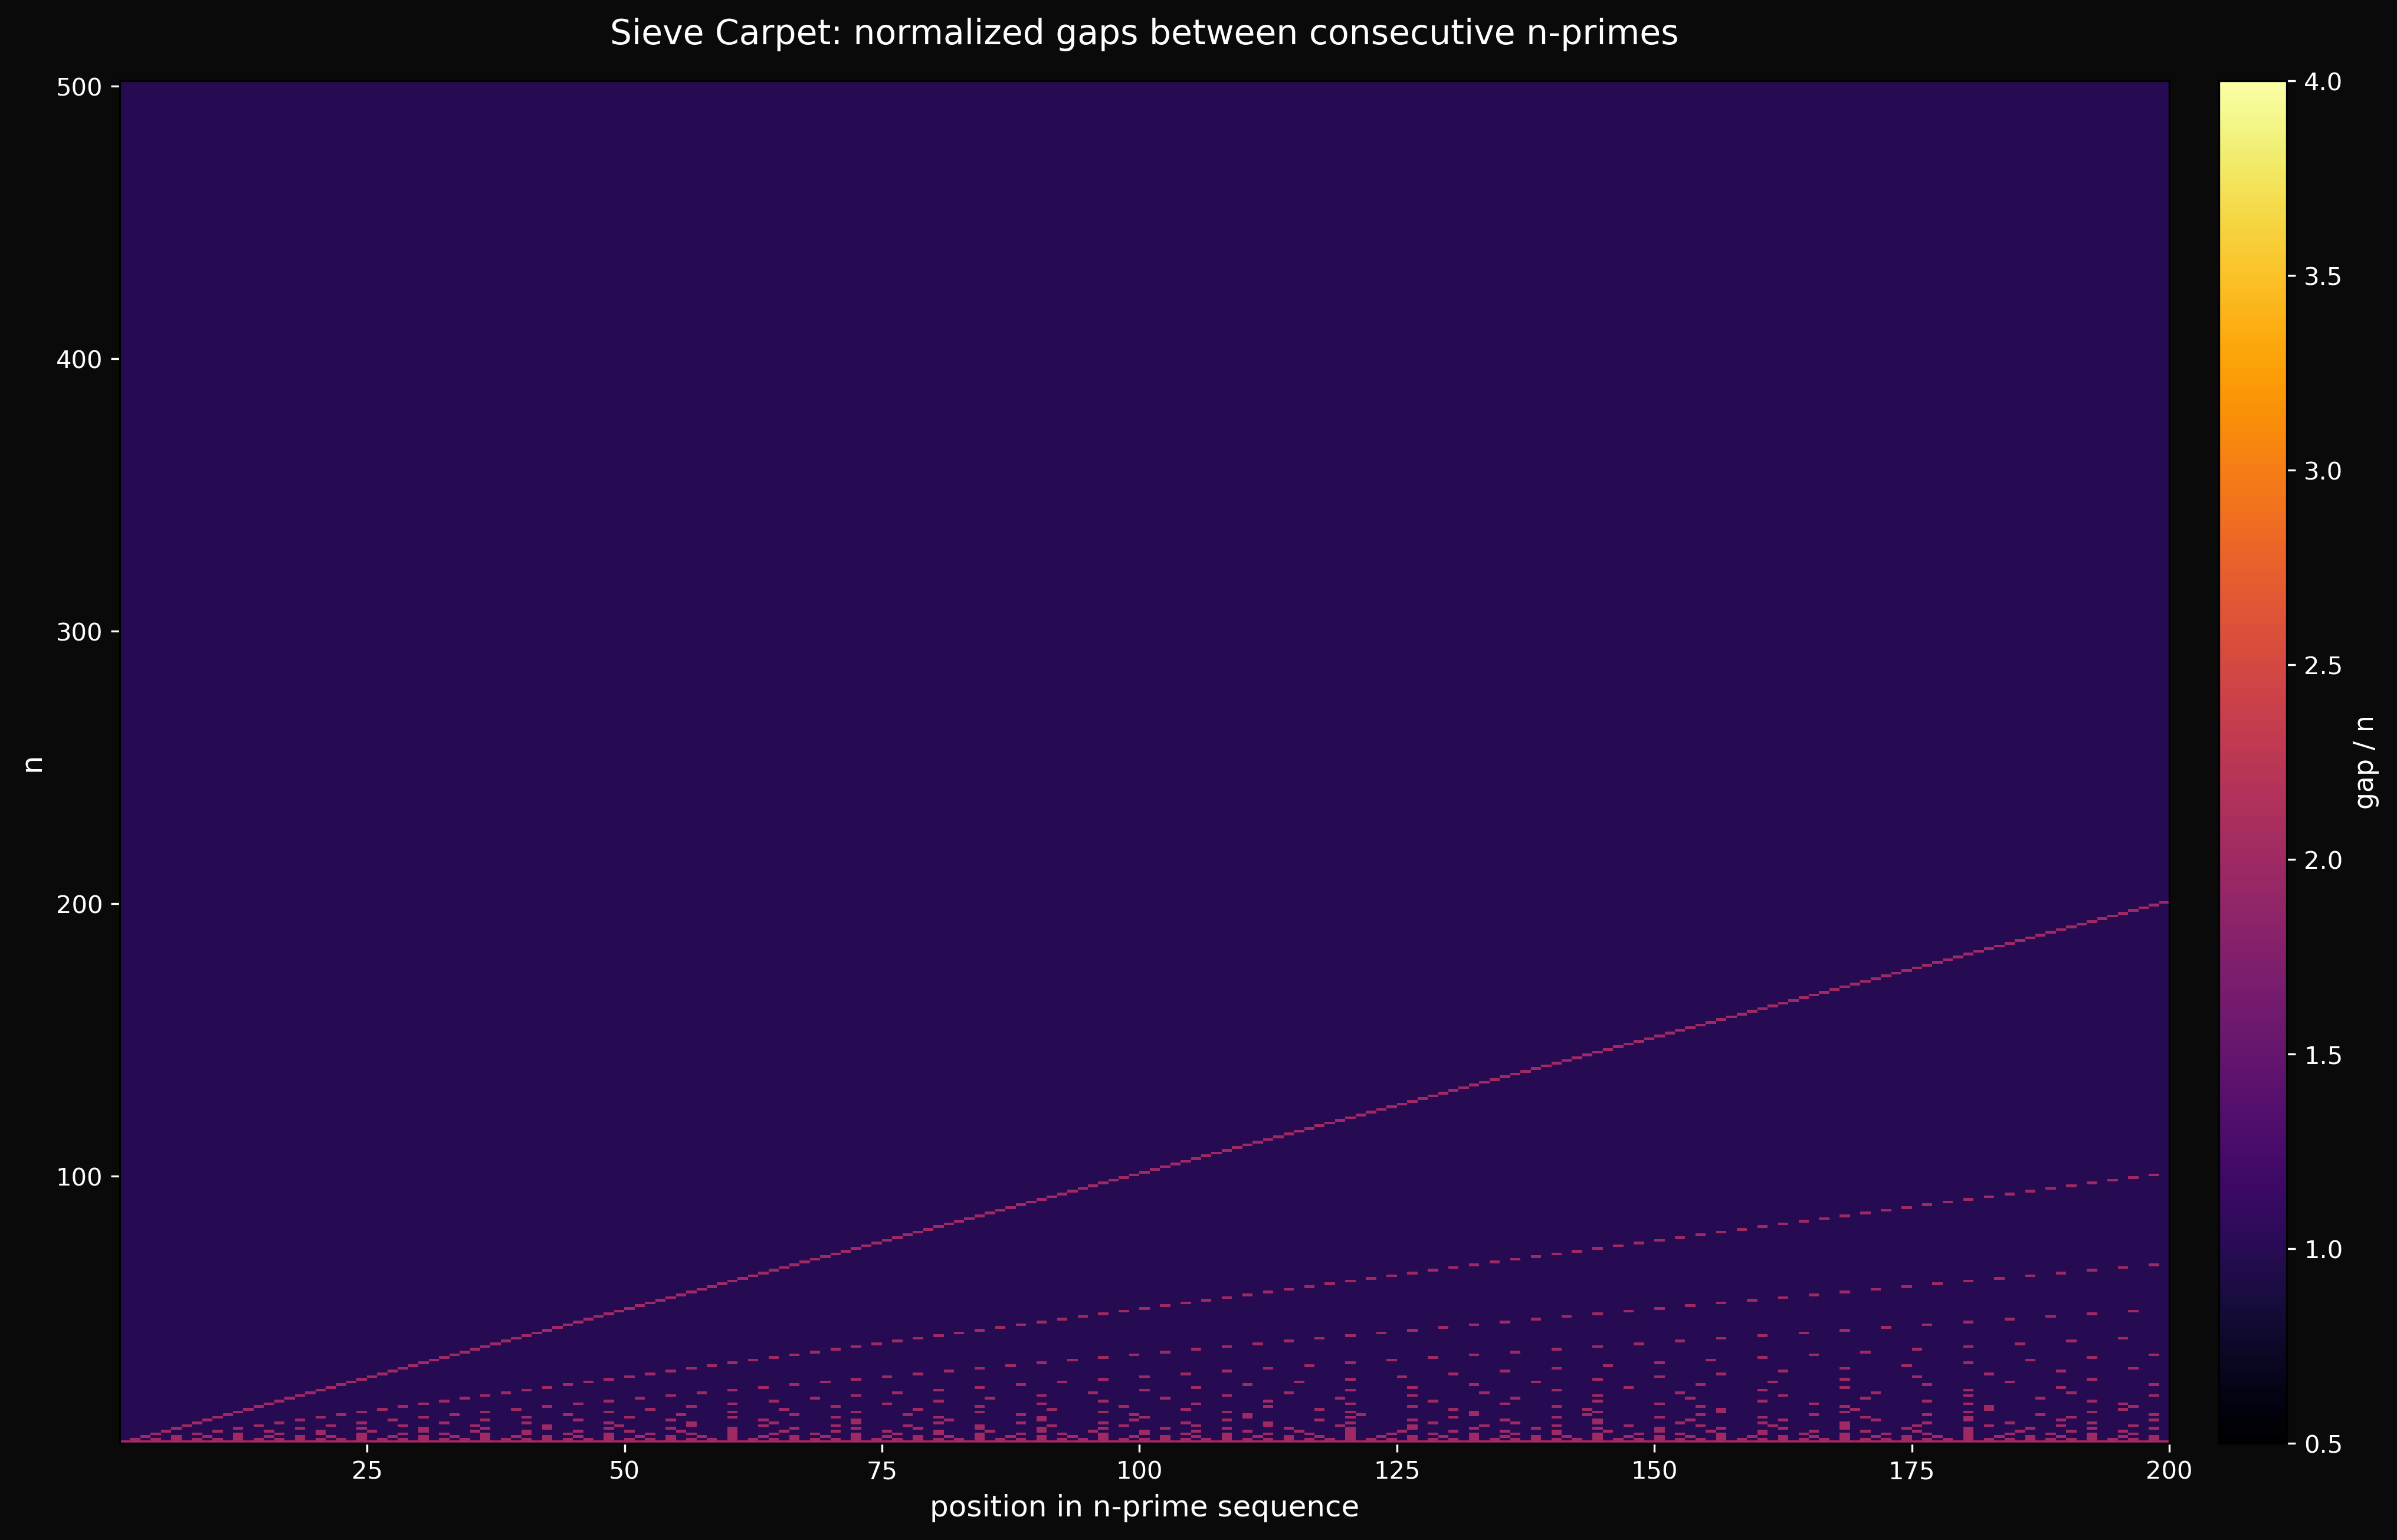

Reproduce this figure in Python.
"""
Sieve carpet — a heatmap where row n shows the gaps between n-primes.

Fixed: skip n=1 (ordinary primes blow the dynamic range), clip color
scale, and use log normalization to reveal the fine structure.
"""

import sys
sys.path.insert(0, '../../../../../core')

import numpy as np
import matplotlib.pyplot as plt
from matplotlib.colors import LogNorm
from acm_core import acm_n_primes

N_ROWS = 500      # n = 2..501
N_PRIMES = 200    # first 200 n-primes per row

print("Computing sieve carpet...")
carpet = np.zeros((N_ROWS, N_PRIMES - 1))
for i in range(N_ROWS):
    n = i + 2  # skip n=1
    ps = acm_n_primes(n, N_PRIMES)
    gaps = np.diff(ps)
    carpet[i, :] = np.array(gaps) / n

print("Plotting...")
fig, ax = plt.subplots(figsize=(18, 10))
fig.patch.set_facecolor('#0a0a0a')
ax.set_facecolor('#0a0a0a')

# Most gaps/n are 1 (consecutive survivors) or 2 (one deleted).
# The interesting structure is *where* the 2s fall.
im = ax.imshow(carpet, aspect='auto', cmap='inferno',
               interpolation='nearest', origin='lower',
               extent=[1, N_PRIMES, 2, N_ROWS + 2],
               vmin=0.5, vmax=4)
ax.set_xlabel('position in n-prime sequence', color='white', fontsize=12)
ax.set_ylabel('n', color='white', fontsize=12)
ax.set_title('Sieve Carpet: normalized gaps between consecutive n-primes',
             color='white', fontsize=14, pad=15)
ax.tick_params(colors='white')

cbar = plt.colorbar(im, ax=ax, pad=0.02)
cbar.set_label('gap / n', color='white', fontsize=11)
cbar.ax.tick_params(colors='white')

plt.savefig('sieve_carpet.png', dpi=300, facecolor='#0a0a0a', bbox_inches='tight')
print("-> sieve_carpet.png")
